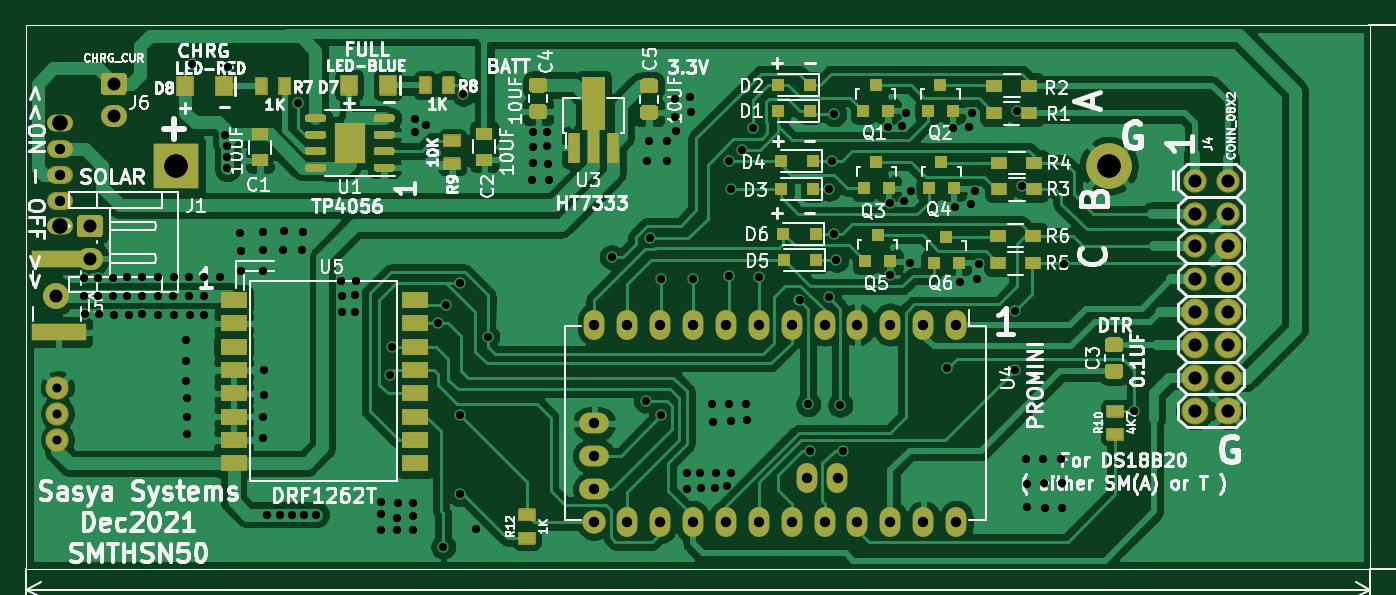
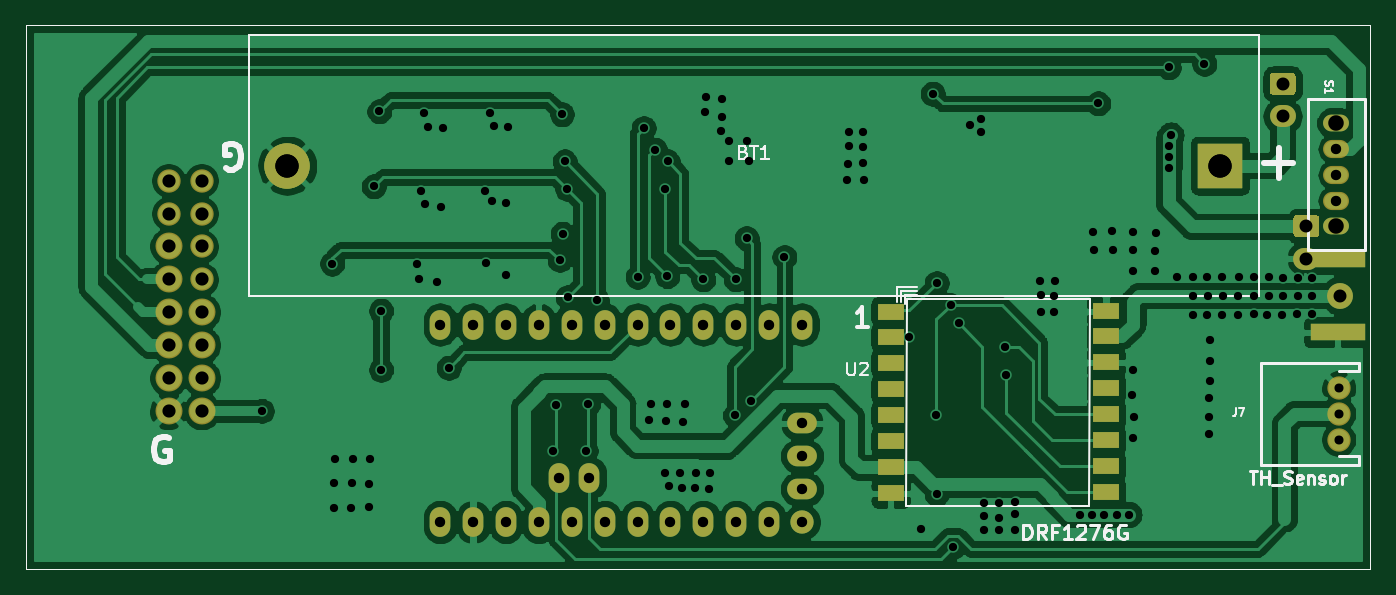
Circuit board: 11 layer files. Board 103.8 x 42.0 mm.
- bottom_copper: pro mini weather v1.2-B_Cu.gbr (147842 bytes)
- bottom_mask: pro mini weather v1.2-B_Mask.gbr (4101 bytes)
- paste: pro mini weather v1.2-B_Paste.gbr (1354 bytes)
- bottom_silk: pro mini weather v1.2-B_SilkS.gbr (11703 bytes)
- outline: pro mini weather v1.2-Edge_Cuts.gbr (774 bytes)
- top_copper: pro mini weather v1.2-F_Cu.gbr (190967 bytes)
- top_mask: pro mini weather v1.2-F_Mask.gbr (16197 bytes)
- paste: pro mini weather v1.2-F_Paste.gbr (10184 bytes)
- top_silk: pro mini weather v1.2-F_SilkS.gbr (100443 bytes)
- drill: pro mini weather v1.2-NPTH.drl (282 bytes)
- drill: pro mini weather v1.2-PTH.drl (4344 bytes)

=== bottom_copper: pro mini weather v1.2-B_Cu.gbr (147842 bytes, source omitted) ===
=== bottom_mask: pro mini weather v1.2-B_Mask.gbr ===
G04 #@! TF.GenerationSoftware,KiCad,Pcbnew,(5.1.9)-1*
G04 #@! TF.CreationDate,2021-12-17T09:23:54+05:30*
G04 #@! TF.ProjectId,pro mini weather v1.2,70726f20-6d69-46e6-9920-776561746865,rev?*
G04 #@! TF.SameCoordinates,Original*
G04 #@! TF.FileFunction,Soldermask,Bot*
G04 #@! TF.FilePolarity,Negative*
%FSLAX46Y46*%
G04 Gerber Fmt 4.6, Leading zero omitted, Abs format (unit mm)*
G04 Created by KiCad (PCBNEW (5.1.9)-1) date 2021-12-17 09:23:54*
%MOMM*%
%LPD*%
G01*
G04 APERTURE LIST*
G04 #@! TA.AperFunction,Profile*
%ADD10C,0.100000*%
G04 #@! TD*
%ADD11R,2.000000X1.300000*%
%ADD12C,3.500000*%
%ADD13R,3.500000X3.500000*%
%ADD14O,1.600000X2.300000*%
%ADD15O,1.800000X1.800000*%
%ADD16O,2.300000X1.600000*%
%ADD17C,1.803200*%
%ADD18C,2.082800*%
%ADD19O,2.003200X1.403200*%
%ADD20O,2.000000X1.300000*%
%ADD21O,2.000000X1.700000*%
%ADD22R,4.200000X1.350000*%
%ADD23C,2.000000*%
%ADD24C,1.800860*%
G04 APERTURE END LIST*
D10*
X68860000Y-124900000D02*
X68860000Y-166900000D01*
X172660000Y-124900000D02*
X68860000Y-124900000D01*
X172660000Y-166900000D02*
X172660000Y-124900000D01*
X68860000Y-166900000D02*
X172660000Y-166900000D01*
D11*
X89273800Y-148936000D03*
X89273800Y-152949200D03*
X89273800Y-150942600D03*
X89273800Y-158969000D03*
X89273800Y-160975600D03*
X89273800Y-156962400D03*
X89273800Y-154955800D03*
X105885400Y-155032000D03*
X105885400Y-157038600D03*
X105885400Y-161051800D03*
X105885400Y-159045200D03*
X89273800Y-147005600D03*
X105885400Y-147031000D03*
X105885400Y-149012200D03*
X105885400Y-153025400D03*
X105885400Y-151018800D03*
D12*
X152460000Y-135760000D03*
D13*
X80460000Y-135760000D03*
D14*
X140670000Y-148030000D03*
X138130000Y-148030000D03*
X135590000Y-148030000D03*
X133050000Y-148030000D03*
X130510000Y-148030000D03*
X127970000Y-148030000D03*
X125430000Y-148030000D03*
X122890000Y-148030000D03*
X120350000Y-148030000D03*
X117810000Y-148030000D03*
X115270000Y-148030000D03*
X112730000Y-148030000D03*
D15*
X112730000Y-163270000D03*
D14*
X115270000Y-163270000D03*
X117810000Y-163270000D03*
X120350000Y-163270000D03*
X122890000Y-163270000D03*
X125430000Y-163270000D03*
X127970000Y-163270000D03*
X130510000Y-163270000D03*
X133050000Y-163270000D03*
X135590000Y-163270000D03*
X138130000Y-163270000D03*
X140670000Y-163270000D03*
X131510760Y-159848620D03*
X129148560Y-159868940D03*
D16*
X112735080Y-160724920D03*
X112730000Y-158187460D03*
X112735080Y-155662700D03*
D17*
X159090000Y-136920000D03*
X161630000Y-136920000D03*
X159090000Y-139460000D03*
X161630000Y-139460000D03*
X159090000Y-142000000D03*
D18*
X161630000Y-142000000D03*
D17*
X159090000Y-144540000D03*
D18*
X161630000Y-144540000D03*
X159090000Y-147080000D03*
X161630000Y-147080000D03*
X159090000Y-149620000D03*
X161630000Y-149620000D03*
X159090000Y-152160000D03*
X161630000Y-152160000D03*
X159090000Y-154700000D03*
X161630000Y-154700000D03*
D19*
X71480000Y-138460000D03*
X71480000Y-136460000D03*
X71480000Y-134460000D03*
D20*
X71480000Y-132460000D03*
X71480000Y-140460000D03*
G36*
G01*
X74880000Y-128590000D02*
X76380000Y-128590000D01*
G75*
G02*
X76630000Y-128840000I0J-250000D01*
G01*
X76630000Y-130040000D01*
G75*
G02*
X76380000Y-130290000I-250000J0D01*
G01*
X74880000Y-130290000D01*
G75*
G02*
X74630000Y-130040000I0J250000D01*
G01*
X74630000Y-128840000D01*
G75*
G02*
X74880000Y-128590000I250000J0D01*
G01*
G37*
D21*
X75630000Y-131940000D03*
D22*
X71390000Y-142985000D03*
X71390000Y-148635000D03*
D23*
X71190000Y-145810000D03*
D13*
X80460000Y-135760000D03*
D12*
X152460000Y-135760000D03*
D24*
X71290000Y-156908980D03*
X71290000Y-154910000D03*
X71290000Y-152911020D03*
G36*
G01*
X73040000Y-139590000D02*
X74540000Y-139590000D01*
G75*
G02*
X74790000Y-139840000I0J-250000D01*
G01*
X74790000Y-141040000D01*
G75*
G02*
X74540000Y-141290000I-250000J0D01*
G01*
X73040000Y-141290000D01*
G75*
G02*
X72790000Y-141040000I0J250000D01*
G01*
X72790000Y-139840000D01*
G75*
G02*
X73040000Y-139590000I250000J0D01*
G01*
G37*
D21*
X73790000Y-142940000D03*
M02*

=== paste: pro mini weather v1.2-B_Paste.gbr ===
G04 #@! TF.GenerationSoftware,KiCad,Pcbnew,(5.1.9)-1*
G04 #@! TF.CreationDate,2021-12-17T09:23:53+05:30*
G04 #@! TF.ProjectId,pro mini weather v1.2,70726f20-6d69-46e6-9920-776561746865,rev?*
G04 #@! TF.SameCoordinates,Original*
G04 #@! TF.FileFunction,Paste,Bot*
G04 #@! TF.FilePolarity,Positive*
%FSLAX46Y46*%
G04 Gerber Fmt 4.6, Leading zero omitted, Abs format (unit mm)*
G04 Created by KiCad (PCBNEW (5.1.9)-1) date 2021-12-17 09:23:53*
%MOMM*%
%LPD*%
G01*
G04 APERTURE LIST*
G04 #@! TA.AperFunction,Profile*
%ADD10C,0.100000*%
G04 #@! TD*
%ADD11R,2.000000X1.300000*%
%ADD12R,4.200000X1.350000*%
G04 APERTURE END LIST*
D10*
X68860000Y-124900000D02*
X68860000Y-166900000D01*
X172660000Y-124900000D02*
X68860000Y-124900000D01*
X172660000Y-166900000D02*
X172660000Y-124900000D01*
X68860000Y-166900000D02*
X172660000Y-166900000D01*
D11*
X89273800Y-148936000D03*
X89273800Y-152949200D03*
X89273800Y-150942600D03*
X89273800Y-158969000D03*
X89273800Y-160975600D03*
X89273800Y-156962400D03*
X89273800Y-154955800D03*
X105885400Y-155032000D03*
X105885400Y-157038600D03*
X105885400Y-161051800D03*
X105885400Y-159045200D03*
X89273800Y-147005600D03*
X105885400Y-147031000D03*
X105885400Y-149012200D03*
X105885400Y-153025400D03*
X105885400Y-151018800D03*
D12*
X71390000Y-142985000D03*
X71390000Y-148635000D03*
M02*

=== bottom_silk: pro mini weather v1.2-B_SilkS.gbr (11703 bytes, source omitted) ===
=== outline: pro mini weather v1.2-Edge_Cuts.gbr ===
G04 #@! TF.GenerationSoftware,KiCad,Pcbnew,(5.1.9)-1*
G04 #@! TF.CreationDate,2021-12-17T09:23:54+05:30*
G04 #@! TF.ProjectId,pro mini weather v1.2,70726f20-6d69-46e6-9920-776561746865,rev?*
G04 #@! TF.SameCoordinates,Original*
G04 #@! TF.FileFunction,Profile,NP*
%FSLAX46Y46*%
G04 Gerber Fmt 4.6, Leading zero omitted, Abs format (unit mm)*
G04 Created by KiCad (PCBNEW (5.1.9)-1) date 2021-12-17 09:23:54*
%MOMM*%
%LPD*%
G01*
G04 APERTURE LIST*
G04 #@! TA.AperFunction,Profile*
%ADD10C,0.100000*%
G04 #@! TD*
G04 APERTURE END LIST*
D10*
X68860000Y-124900000D02*
X68860000Y-166900000D01*
X172660000Y-124900000D02*
X68860000Y-124900000D01*
X172660000Y-166900000D02*
X172660000Y-124900000D01*
X68860000Y-166900000D02*
X172660000Y-166900000D01*
M02*

=== top_copper: pro mini weather v1.2-F_Cu.gbr (190967 bytes, source omitted) ===
=== top_mask: pro mini weather v1.2-F_Mask.gbr (16197 bytes, source omitted) ===
=== paste: pro mini weather v1.2-F_Paste.gbr (10184 bytes, source omitted) ===
=== top_silk: pro mini weather v1.2-F_SilkS.gbr (100443 bytes, source omitted) ===
=== drill: pro mini weather v1.2-NPTH.drl ===
M48
; DRILL file {KiCad (5.1.9)-1} date 12/17/21 09:24:02
; FORMAT={-:-/ absolute / inch / decimal}
; #@! TF.CreationDate,2021-12-17T09:24:02+05:30
; #@! TF.GenerationSoftware,Kicad,Pcbnew,(5.1.9)-1
; #@! TF.FileFunction,NonPlated,1,2,NPTH
FMAT,2
INCH
%
G90
G05
T0
M30

=== drill: pro mini weather v1.2-PTH.drl ===
M48
; DRILL file {KiCad (5.1.9)-1} date 12/17/21 09:24:02
; FORMAT={-:-/ absolute / inch / decimal}
; #@! TF.CreationDate,2021-12-17T09:24:02+05:30
; #@! TF.GenerationSoftware,Kicad,Pcbnew,(5.1.9)-1
; #@! TF.FileFunction,Plated,1,2,PTH
FMAT,2
INCH
T1C0.0250
T2C0.0275
T3C0.0315
T4C0.0394
T5C0.0400
T6C0.0472
T7C0.0709
%
G90
G05
T1
X2.8874Y-5.6862
X2.8874Y-5.7402
X2.889Y-5.7961
X2.9295Y-5.7402
X2.9303Y-5.687
X2.9327Y-5.7957
X2.976Y-5.6862
X2.976Y-5.7402
X2.9795Y-5.798
X3.0177Y-5.6831
X3.0189Y-5.7406
X3.0244Y-5.7984
X3.0634Y-5.6839
X3.0642Y-5.7965
X3.065Y-5.7406
X3.1114Y-5.6839
X3.1118Y-5.7406
X3.113Y-5.7976
X3.1587Y-5.7406
X3.1614Y-5.6823
X3.1622Y-5.7988
X3.1969Y-5.8752
X3.1969Y-5.9398
X3.1969Y-6.0
X3.2Y-6.0508
X3.2Y-6.1091
X3.2016Y-6.1614
X3.2051Y-5.7406
X3.2079Y-5.6831
X3.2083Y-5.7984
X3.215Y-5.0358
X3.2508Y-5.6831
X3.2508Y-5.7406
X3.2512Y-5.7984
X3.3Y-5.6831
X3.3169Y-5.252
X3.3228Y-5.2846
X3.3228Y-5.3201
X3.3228Y-5.3535
X3.3236Y-5.0465
X3.3626Y-5.5484
X3.365Y-5.6043
X3.365Y-5.665
X3.4307Y-6.1079
X3.4315Y-6.1732
X3.4323Y-5.5461
X3.4323Y-5.6
X3.4323Y-5.665
X3.4335Y-5.9657
X3.4339Y-6.0406
X3.4445Y-6.4055
X3.4819Y-6.4055
X3.4929Y-5.6
X3.4953Y-5.5441
X3.5197Y-6.4055
X3.5382Y-5.1559
X3.5512Y-5.6
X3.5535Y-5.5461
X3.5567Y-6.4055
X3.5929Y-6.4055
X3.6693Y-5.6941
X3.6713Y-5.7413
X3.6724Y-5.7909
X3.7122Y-5.7394
X3.7122Y-5.7886
X3.715Y-5.6941
X3.7894Y-6.3685
X3.7913Y-6.4047
X3.7913Y-6.4531
X3.8173Y-5.9807
X3.8225Y-5.8953
X3.8382Y-6.4531
X3.8402Y-6.4146
X3.8406Y-6.3713
X3.8862Y-6.3709
X3.8866Y-6.4087
X3.8866Y-6.4531
X3.8929Y-5.2024
X3.8937Y-5.2421
X3.9268Y-5.2209
X3.9626Y-5.8244
X3.9791Y-6.5035
X3.9866Y-5.7685
X4.0291Y-5.7016
X4.0291Y-6.3441
X4.03Y-6.1034
X4.0406Y-5.1264
X4.0776Y-6.4492
X4.1138Y-5.8654
X4.2504Y-5.3894
X4.252Y-5.2882
X4.2535Y-5.2425
X4.2535Y-5.337
X4.2945Y-5.2425
X4.2961Y-5.2866
X4.2976Y-5.3402
X4.3008Y-5.3878
X4.4917Y-5.6229
X4.5946Y-6.059
X4.5992Y-5.3303
X4.6055Y-5.2713
X4.6068Y-5.5659
X4.6398Y-5.6906
X4.6421Y-6.1042
X4.6587Y-5.2713
X4.6602Y-5.3303
X4.6827Y-5.1429
X4.6827Y-5.1957
X4.6858Y-5.239
X4.7189Y-6.2791
X4.7201Y-6.3291
X4.7307Y-5.1378
X4.7323Y-5.1827
X4.7382Y-5.6909
X4.761Y-6.278
X4.7622Y-6.324
X4.7949Y-6.0705
X4.7988Y-6.1228
X4.8043Y-6.324
X4.8098Y-6.278
X4.8429Y-6.3201
X4.8469Y-5.3323
X4.8472Y-6.0705
X4.8476Y-5.6807
X4.8531Y-6.1209
X4.8539Y-5.4165
X4.8547Y-6.278
X4.886Y-5.2961
X4.898Y-6.0705
X4.902Y-6.1189
X4.9197Y-5.2307
X4.9382Y-5.6827
X5.0621Y-5.7541
X5.0886Y-6.0705
X5.0954Y-6.2112
X5.1506Y-5.7447
X5.152Y-5.4154
X5.1598Y-5.3323
X5.1661Y-5.5524
X5.1677Y-5.1892
X5.1744Y-5.6319
X5.1858Y-6.0724
X5.1945Y-6.2112
X5.3315Y-5.2283
X5.337Y-5.4591
X5.337Y-5.6787
X5.3736Y-5.2248
X5.3799Y-5.4524
X5.3854Y-5.1862
X5.3976Y-5.6413
X5.4008Y-5.4213
X5.5118Y-5.9591
X5.5295Y-5.2315
X5.5354Y-5.4701
X5.5488Y-5.6984
X5.5764Y-5.226
X5.5827Y-5.4606
X5.5866Y-5.185
X5.5961Y-5.4232
X5.6028Y-5.6886
X5.6083Y-5.6429
X5.7177Y-5.7858
X5.7177Y-5.9651
X5.7228Y-5.1803
X5.7398Y-5.4083
X5.75Y-6.237
X5.7531Y-6.3114
X5.7531Y-6.3827
X5.8016Y-6.237
X5.8051Y-6.3083
X5.8083Y-6.3843
X5.8567Y-6.237
X5.8598Y-6.3083
X5.8614Y-6.3858
X5.8665Y-5.6425
X6.0803Y-6.0906
T2
X2.8067Y-6.0201
X2.8067Y-6.0988
X2.8067Y-6.1775
T3
X2.8142Y-5.2937
X2.8142Y-5.3724
X2.8142Y-5.4512
X4.4382Y-5.828
X4.4382Y-6.2279
X4.4382Y-6.428
X4.4384Y-6.1285
X4.4384Y-6.3278
X4.5382Y-5.828
X4.5382Y-6.428
X4.6382Y-5.828
X4.6382Y-6.428
X4.7382Y-5.828
X4.7382Y-6.428
X4.8382Y-5.828
X4.8382Y-6.428
X4.9382Y-5.828
X4.9382Y-6.428
X5.0382Y-5.828
X5.0382Y-6.428
X5.0846Y-6.2941
X5.1382Y-5.828
X5.1382Y-6.428
X5.1776Y-6.2933
X5.2382Y-5.828
X5.2382Y-6.428
X5.3382Y-5.828
X5.3382Y-6.428
X5.4382Y-5.828
X5.4382Y-6.428
X5.5382Y-5.828
X5.5382Y-6.428
T4
X2.8028Y-5.7406
X2.9051Y-5.5291
X2.9051Y-5.6276
X2.9776Y-5.0961
X2.9776Y-5.1945
T5
X6.2634Y-5.3906
X6.2634Y-5.4906
X6.2634Y-5.5906
X6.2634Y-5.6906
X6.2634Y-5.7906
X6.2634Y-5.8906
X6.2634Y-5.9906
X6.2634Y-6.0906
X6.3634Y-5.3906
X6.3634Y-5.4906
X6.3634Y-5.5906
X6.3634Y-5.6906
X6.3634Y-5.7906
X6.3634Y-5.8906
X6.3634Y-5.9906
X6.3634Y-6.0906
T6
X2.8142Y-5.215
X2.8142Y-5.5299
T7
X3.1677Y-5.3449
X3.1677Y-5.3449
X6.0024Y-5.3449
X6.0024Y-5.3449
T0
M30
